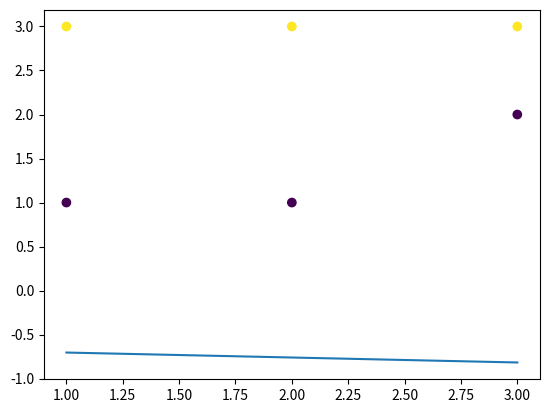

The matplotlib source for this figure:
import numpy as np

class SVM:
    def __init__(self, learning_rate=0.01, num_iterations=1000, C=1.0):
        self.learning_rate = learning_rate
        self.num_iterations = num_iterations
        # C: regularization paramter
        self.C = C
        self.weights = None
        self.bias = None

    def fit(self, X, y):
        num_samples, num_features = X.shape

        # Init weights and biases
        self.weights = np.zeros(num_features)
        self.bias = 0.0

        for _ in range(self.num_iterations):
            for i in range(num_samples):
                if y[i] * (np.dot(X[i], self.weights) - self.bias) >= 1:
                    self.weights -= self.learning_rate * (2 * self.C * self.weights)
                else:
                    self.weights -= self.learning_rate * (2 * self.C * self.weights - np.dot(X[i], y[i]))
                    self.bias -= self.learning_rate * y[i]

    def predict(self, X):
        linear_output = np.dot(X, self.weights) - self.bias
        return np.sign(linear_output)
    
    def hyperplane(self, x_0):
        return -(self.weights[0] * x_0 + self.bias) / self.weights[1]


# Some code to test the model
# Does not behave as expected yet
if __name__ == "__main__":
    # Dummy data
    X = np.array([[1, 1], [2, 1], [3, 2], [2, 3], [3, 3], [1, 3]])
    y = np.array([-1, -1, -1, 1, 1, 1])

    from matplotlib import pyplot as plt
    plt.scatter(X[:, 0], X[:, 1], c=y)
    # plt.show()

    svm = SVM()
    svm.fit(X, y)
    
    xs = np.linspace(1., 3.)
    ys = svm.hyperplane(xs)
    plt.plot(xs, ys)
    plt.show()

    new_data = np.array([[4, 3], [1, 2]])
    predictions = svm.predict(new_data)
    print(predictions)
